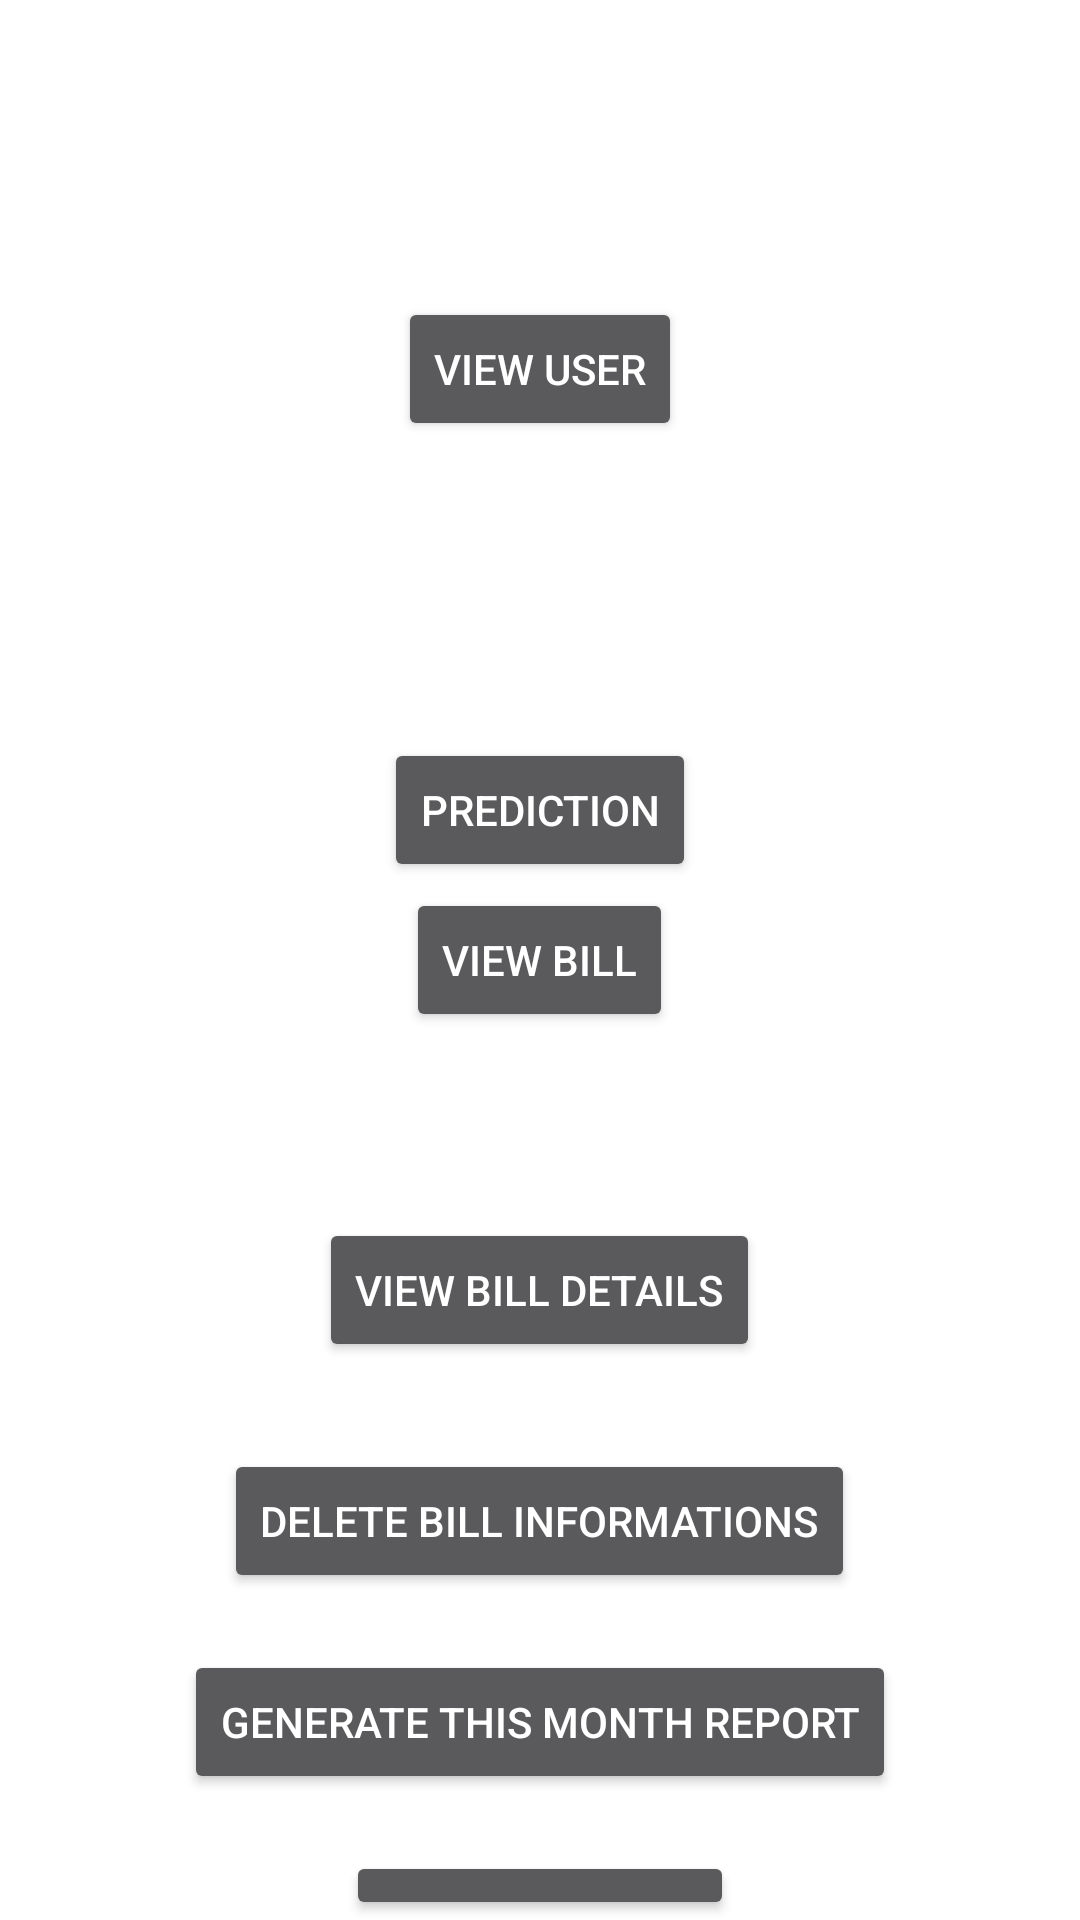

The Android layout XML behind this screen, and the referenced resources:
<!-- AndroidManifest.xml: application theme Theme.AppCompat -->
<!-- res/layout/activity_debugging.xml -->
<RelativeLayout xmlns:android="http://schemas.android.com/apk/res/android"
    xmlns:tools="http://schemas.android.com/tools" android:layout_width="match_parent"
    android:layout_height="match_parent" android:paddingLeft="@dimen/activity_horizontal_margin"
    android:paddingRight="@dimen/activity_horizontal_margin"
    android:paddingTop="@dimen/activity_vertical_margin"
    android:paddingBottom="@dimen/activity_vertical_margin"
    tools:context="com.example.nuwan.nbqsafirstround.DebuggingActivity"
    android:background="@color/background_color">

    <Button
        android:layout_width="wrap_content"
        android:layout_height="wrap_content"
        android:text="View User"
        android:id="@+id/view_user_button"
        android:layout_alignParentTop="true"
        android:layout_centerVertical="true"
        android:layout_centerHorizontal="true"
        android:layout_marginTop="99dp"
        android:onClick="viewUser"/>

    <Button
        android:layout_width="wrap_content"
        android:layout_height="wrap_content"
        android:text="Prediction"
        android:id="@+id/prediction_button"
        android:layout_below="@+id/view_user_button"
        android:layout_centerVertical="true"
        android:layout_centerHorizontal="true"
        android:layout_marginTop="99dp"
        android:onClick="predict"/>



    <Button
        android:layout_width="wrap_content"
        android:layout_height="wrap_content"
        android:text="View Bill"
        android:id="@+id/view_bill_button"
        android:layout_centerVertical="true"
        android:layout_centerHorizontal="true"
        android:onClick="viewBill"/>

    <Button
        android:layout_width="wrap_content"
        android:layout_height="wrap_content"
        android:text="View Bill Details"
        android:id="@+id/view_bill_item_button"
        android:layout_below="@+id/view_bill_button"
        android:layout_centerHorizontal="true"
        android:layout_centerVertical="true"
        android:layout_marginTop="62dp"
        android:onClick="viewBillItemTwo"/>

    <Button
        android:layout_width="wrap_content"
        android:layout_height="wrap_content"
        android:text="Delete Bill Informations"
        android:id="@+id/delete_button"
        android:layout_below="@+id/view_bill_item_button"
        android:layout_centerHorizontal="true"
        android:layout_marginTop="29dp"
        android:onClick="deleteBill"/>

    <Button
        android:layout_width="wrap_content"
        android:layout_height="wrap_content"
        android:text="Generate this month report"
        android:id="@+id/report_button"
        android:layout_below="@+id/delete_button"
        android:layout_centerHorizontal="true"
        android:layout_marginTop="19dp"
        android:onClick="generateMonthReport"/>

    <Button
        android:layout_width="wrap_content"
        android:layout_height="wrap_content"
        android:text="UNWANTED EXP"
        android:id="@+id/btn_unwanted_exp_button"
        android:layout_below="@+id/report_button"
        android:layout_centerHorizontal="true"
        android:layout_marginTop="19dp"
        android:onClick="viewUnwantedExpensesQuestions"/>

    <Button
        android:layout_width="wrap_content"
        android:layout_height="wrap_content"
        android:text="Test UE DB"
        android:id="@+id/btnTestUE"
        android:layout_below="@+id/btn_unwanted_exp_button"
        android:layout_centerHorizontal="true"
        android:layout_marginTop="19dp"
        android:onClick="testUEDB"/>




</RelativeLayout>
<!-- resources referenced by this layout -->
<resources>
  <color name="background_color">#ffffff</color>
</resources>
